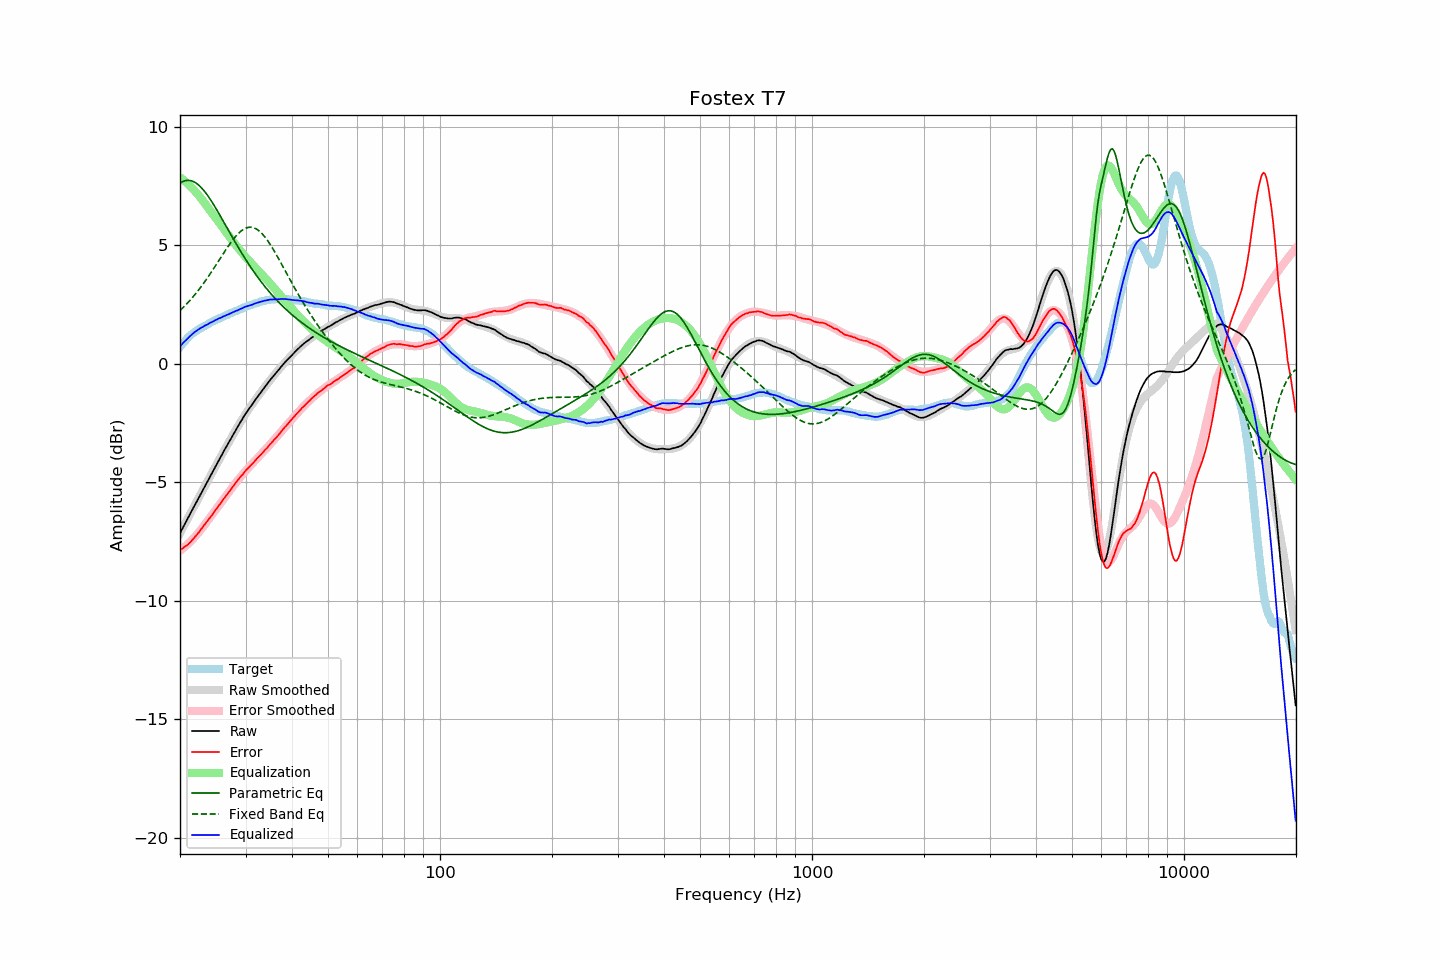

Values plotted in this chart, from the file beside it:
frequency, raw, error, smoothed, error_smoothed, equalization, parametric_eq, fixed_band_eq, equalized_raw, equalized_smoothed, target
20.00, -7.14, -7.86, -7.14, -7.88, 7.88, 7.63, 2.25, 0.74, 0.74, 0.71
20.20, -7.01, -7.82, -7.01, -7.83, 7.83, 7.67, 2.32, 0.82, 0.82, 0.80
20.40, -6.88, -7.76, -6.88, -7.77, 7.77, 7.70, 2.38, 0.89, 0.89, 0.88
20.61, -6.75, -7.71, -6.76, -7.72, 7.72, 7.73, 2.45, 0.96, 0.96, 0.95
20.81, -6.63, -7.67, -6.63, -7.66, 7.66, 7.74, 2.52, 1.02, 1.03, 1.04
21.02, -6.50, -7.62, -6.50, -7.59, 7.59, 7.75, 2.59, 1.09, 1.09, 1.12
21.23, -6.37, -7.55, -6.37, -7.53, 7.53, 7.74, 2.67, 1.16, 1.16, 1.18
21.44, -6.24, -7.48, -6.24, -7.46, 7.46, 7.73, 2.74, 1.22, 1.22, 1.24
21.66, -6.11, -7.40, -6.11, -7.39, 7.39, 7.70, 2.82, 1.28, 1.28, 1.29
21.87, -5.98, -7.32, -5.99, -7.32, 7.32, 7.67, 2.90, 1.34, 1.33, 1.34
22.09, -5.86, -7.25, -5.86, -7.24, 7.24, 7.63, 2.99, 1.38, 1.38, 1.39
22.31, -5.73, -7.17, -5.73, -7.17, 7.17, 7.58, 3.07, 1.44, 1.43, 1.44
22.54, -5.60, -7.08, -5.60, -7.08, 7.08, 7.52, 3.16, 1.48, 1.48, 1.48
22.76, -5.47, -6.99, -5.48, -7.00, 7.00, 7.46, 3.25, 1.52, 1.52, 1.52
22.99, -5.35, -6.90, -5.35, -6.91, 6.91, 7.38, 3.34, 1.55, 1.56, 1.55
23.22, -5.22, -6.81, -5.22, -6.82, 6.82, 7.30, 3.43, 1.59, 1.60, 1.59
23.45, -5.09, -6.72, -5.09, -6.73, 6.73, 7.22, 3.53, 1.64, 1.63, 1.62
23.69, -4.97, -6.64, -4.97, -6.64, 6.64, 7.13, 3.63, 1.66, 1.67, 1.66
23.92, -4.84, -6.54, -4.84, -6.55, 6.55, 7.03, 3.72, 1.71, 1.71, 1.70
24.16, -4.71, -6.46, -4.71, -6.45, 6.45, 6.93, 3.82, 1.74, 1.74, 1.75
24.40, -4.59, -6.37, -4.59, -6.36, 6.36, 6.82, 3.93, 1.77, 1.77, 1.78
24.65, -4.46, -6.27, -4.46, -6.27, 6.27, 6.72, 4.03, 1.81, 1.81, 1.81
24.89, -4.33, -6.17, -4.34, -6.18, 6.18, 6.60, 4.13, 1.85, 1.84, 1.84
25.14, -4.21, -6.09, -4.21, -6.09, 6.09, 6.49, 4.24, 1.88, 1.88, 1.88
25.39, -4.08, -5.99, -4.09, -6.00, 6.00, 6.37, 4.35, 1.92, 1.91, 1.91
25.65, -3.96, -5.91, -3.96, -5.90, 5.90, 6.25, 4.45, 1.94, 1.94, 1.95
25.91, -3.84, -5.81, -3.84, -5.81, 5.81, 6.14, 4.56, 1.97, 1.97, 1.96
26.16, -3.71, -5.70, -3.72, -5.72, 5.72, 6.02, 4.66, 2.01, 2.00, 1.99
26.43, -3.59, -5.63, -3.59, -5.62, 5.62, 5.90, 4.77, 2.03, 2.03, 2.03
26.69, -3.47, -5.53, -3.47, -5.53, 5.53, 5.77, 4.87, 2.06, 2.06, 2.06
26.96, -3.35, -5.44, -3.35, -5.44, 5.44, 5.65, 4.97, 2.09, 2.09, 2.09
27.23, -3.23, -5.36, -3.23, -5.35, 5.35, 5.53, 5.06, 2.12, 2.12, 2.13
27.50, -3.11, -5.27, -3.11, -5.26, 5.26, 5.41, 5.16, 2.15, 2.15, 2.16
27.77, -2.99, -5.17, -2.99, -5.17, 5.17, 5.30, 5.25, 2.18, 2.18, 2.18
28.05, -2.87, -5.09, -2.87, -5.08, 5.08, 5.18, 5.33, 2.21, 2.21, 2.21
28.33, -2.75, -4.98, -2.75, -4.99, 4.99, 5.06, 5.41, 2.24, 2.24, 2.23
28.62, -2.64, -4.90, -2.64, -4.91, 4.91, 4.95, 5.48, 2.26, 2.27, 2.26
28.90, -2.52, -4.82, -2.53, -4.82, 4.82, 4.83, 5.55, 2.30, 2.30, 2.30
29.19, -2.41, -4.73, -2.42, -4.74, 4.74, 4.72, 5.61, 2.33, 2.33, 2.32
29.48, -2.30, -4.67, -2.31, -4.66, 4.66, 4.61, 5.66, 2.36, 2.35, 2.37
29.78, -2.18, -4.57, -2.20, -4.58, 4.58, 4.50, 5.70, 2.40, 2.38, 2.38
30.08, -2.08, -4.49, -2.09, -4.50, 4.50, 4.39, 5.73, 2.42, 2.41, 2.41
30.38, -1.98, -4.42, -1.99, -4.43, 4.43, 4.29, 5.75, 2.44, 2.44, 2.44
30.68, -1.89, -4.36, -1.89, -4.35, 4.35, 4.18, 5.77, 2.46, 2.46, 2.47
30.99, -1.79, -4.28, -1.79, -4.28, 4.28, 4.08, 5.77, 2.49, 2.49, 2.48
31.30, -1.70, -4.22, -1.69, -4.21, 4.21, 3.98, 5.76, 2.50, 2.51, 2.51
31.61, -1.60, -4.14, -1.60, -4.13, 4.13, 3.88, 5.74, 2.53, 2.54, 2.54
31.93, -1.50, -4.06, -1.50, -4.06, 4.06, 3.79, 5.71, 2.56, 2.56, 2.56
32.24, -1.41, -3.99, -1.41, -3.99, 3.99, 3.69, 5.67, 2.58, 2.58, 2.58
32.57, -1.31, -3.91, -1.31, -3.92, 3.92, 3.60, 5.62, 2.61, 2.60, 2.60
32.89, -1.22, -3.85, -1.22, -3.85, 3.85, 3.51, 5.57, 2.62, 2.62, 2.63
33.22, -1.13, -3.78, -1.13, -3.77, 3.77, 3.42, 5.50, 2.64, 2.64, 2.65
33.55, -1.04, -3.70, -1.04, -3.70, 3.70, 3.33, 5.42, 2.66, 2.66, 2.66
33.89, -0.95, -3.62, -0.95, -3.63, 3.63, 3.25, 5.34, 2.67, 2.67, 2.67
34.23, -0.86, -3.56, -0.86, -3.55, 3.55, 3.17, 5.25, 2.69, 2.69, 2.70
34.57, -0.77, -3.47, -0.78, -3.48, 3.48, 3.08, 5.16, 2.70, 2.70, 2.70
34.92, -0.68, -3.39, -0.69, -3.40, 3.40, 3.01, 5.05, 2.72, 2.71, 2.71
35.27, -0.60, -3.33, -0.60, -3.32, 3.32, 2.93, 4.95, 2.72, 2.72, 2.73
35.62, -0.52, -3.24, -0.52, -3.25, 3.25, 2.85, 4.84, 2.72, 2.73, 2.72
35.97, -0.44, -3.17, -0.44, -3.17, 3.17, 2.78, 4.72, 2.73, 2.73, 2.73
... 635 more rows
